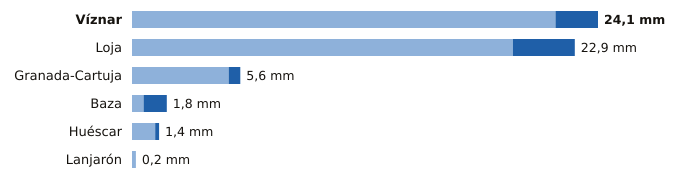

Source data for this figure (header and first rows):
estacion, provincia, indicativo, mm_6_dias_anteriores, mm_hoy, mm_7_dias, horas_de_hoy
Víznar, Granada, 5515D, 21.9, 2.2, 24.1, 9
Loja, Granada, 5582A, 19.7, 3.2, 22.9, 9
Granada-Cartuja, Granada, 5515X, 5.0, 0.6, 5.6, 9
Baza, Granada, 5047E, 0.6, 1.2, 1.8, 9
Huéscar, Granada, 5051X, 1.2, 0.2, 1.4, 9
Lanjarón, Granada, 6258X, 0.2, 0.0, 0.2, 8
